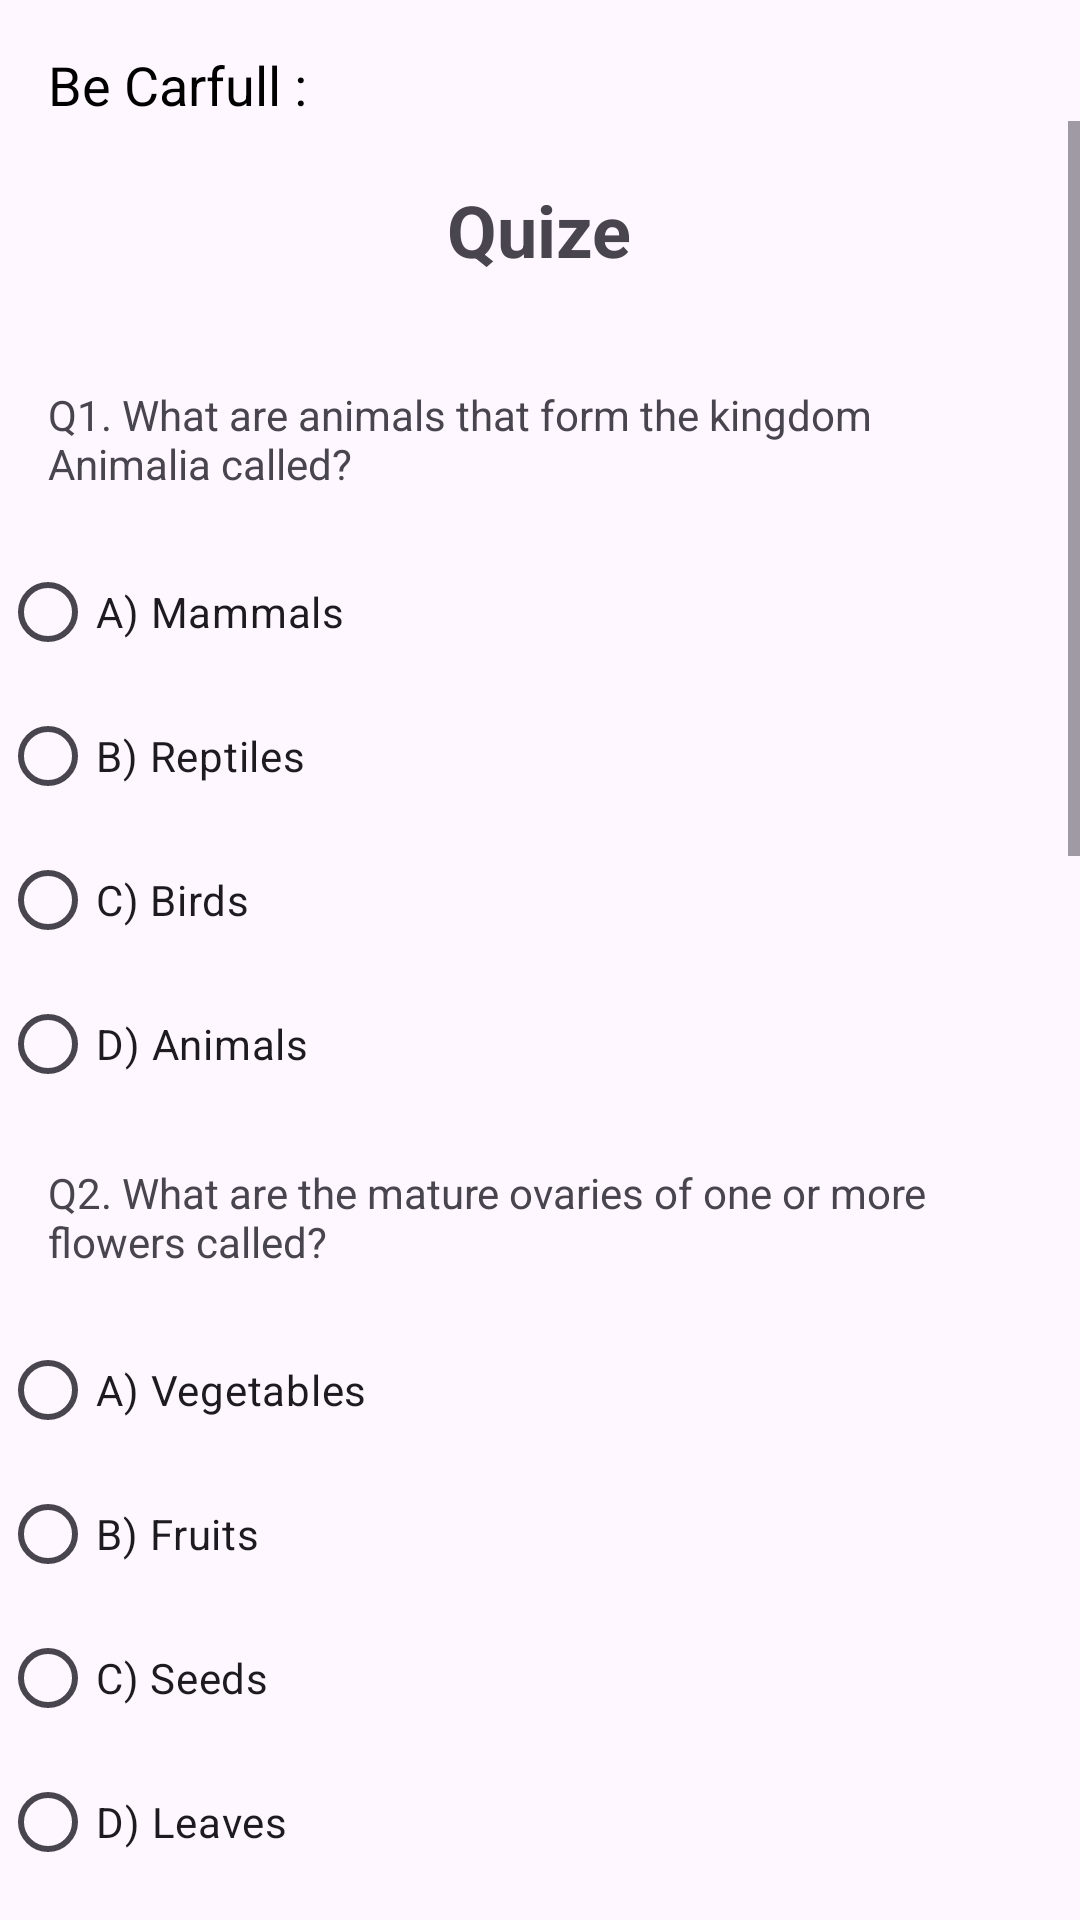

Layout XML and referenced resources for this Android screen:
<!-- AndroidManifest.xml: application theme Theme.LearnWithMO -->
<!-- res/layout/activity_quiz.xml -->
<?xml version="1.0" encoding="utf-8"?>
<RelativeLayout xmlns:android="http://schemas.android.com/apk/res/android"
    xmlns:tools="http://schemas.android.com/tools"
    android:layout_width="match_parent"
    android:layout_height="match_parent">


    <TextView
        android:id="@+id/betxt"
        android:layout_width="wrap_content"
        android:layout_height="wrap_content"
        android:layout_marginTop="16dp"
        android:layout_marginStart="16dp"
        android:text="@string/be_carfull"
        android:textColor="#000"
        android:textSize="18sp"
        android:visibility="visible" />


<ScrollView
    android:layout_width="match_parent"
    android:layout_height="match_parent"
    android:layout_below="@id/betxt">


<LinearLayout
        android:layout_width="match_parent"
        android:layout_height="wrap_content"
        android:orientation="vertical">
        
        <TextView
            android:id="@+id/testTxt"
            android:layout_width="wrap_content"
            android:layout_height="wrap_content"
           android:text="@string/quize"
            android:layout_gravity="center"
            android:textStyle="bold"
            android:textSize="24sp"
            android:layout_margin="20dp" />
        
        <TextView
            android:id="@+id/question1TextView"
            android:layout_width="match_parent"
            android:layout_height="wrap_content"
            android:text="@string/q1_what_are_animals_that_form_the_kingdom_animalia_called"
            android:layout_margin="16dp" />

        <RadioGroup
            android:id="@+id/question1RadioGroup"
            android:layout_width="match_parent"
            android:layout_height="wrap_content"
            android:orientation="vertical">

            
            <RadioButton
                android:id="@+id/option1_1RadioButton"
                android:layout_width="wrap_content"
                android:layout_height="wrap_content"
                android:text="@string/a_mammals" />

            <RadioButton
                android:id="@+id/option1_2RadioButton"
                android:layout_width="wrap_content"
                android:layout_height="wrap_content"
                android:text="@string/b_reptiles" />

            <RadioButton
                android:id="@+id/option1_3RadioButton"
                android:layout_width="wrap_content"
                android:layout_height="wrap_content"
                android:text="@string/c_birds" />

            <RadioButton
                android:id="@+id/option1_4RadioButton"
                android:layout_width="wrap_content"
                android:layout_height="wrap_content"
                android:text="@string/d_animals" />
        </RadioGroup>

        
        <TextView
            android:id="@+id/question2TextView"
            android:layout_width="match_parent"
            android:layout_height="wrap_content"
            android:text="@string/q2_what_are_the_mature_ovaries_of_one_or_more_flowers_called"
            android:layout_margin="16dp" />

        <RadioGroup
            android:id="@+id/question2RadioGroup"
            android:layout_width="match_parent"
            android:layout_height="wrap_content"
            android:orientation="vertical">

            
            <RadioButton
                android:id="@+id/option2_1RadioButton"
                android:layout_width="wrap_content"
                android:layout_height="wrap_content"
                android:text="@string/a_vegetables" />

            <RadioButton
                android:id="@+id/option2_2RadioButton"
                android:layout_width="wrap_content"
                android:layout_height="wrap_content"
                android:text="@string/b_fruits" />

            <RadioButton
                android:id="@+id/option2_3RadioButton"
                android:layout_width="wrap_content"
                android:layout_height="wrap_content"
                android:text="@string/c_seeds" />

            <RadioButton
                android:id="@+id/option2_4RadioButton"
                android:layout_width="wrap_content"
                android:layout_height="wrap_content"
                android:text="@string/d_leaves" />
        </RadioGroup>

        
        <TextView
            android:id="@+id/question3TextView"
            android:layout_width="match_parent"
            android:layout_height="wrap_content"
            android:text="@string/q3_what_is_the_term_for_words_that_describe_or_modify_nouns_and_pronouns"
            android:layout_margin="16dp" />

        <RadioGroup
            android:id="@+id/question3RadioGroup"
            android:layout_width="match_parent"
            android:layout_height="wrap_content"
            android:orientation="vertical">

            <RadioButton
                android:id="@+id/option3_1RadioButton"
                android:layout_width="wrap_content"
                android:layout_height="wrap_content"
                android:text="@string/a_verbs" />

            <RadioButton
                android:id="@+id/option3_2RadioButton"
                android:layout_width="wrap_content"
                android:layout_height="wrap_content"
                android:text="@string/b_adjectives" />

            <RadioButton
                android:id="@+id/option3_3RadioButton"
                android:layout_width="wrap_content"
                android:layout_height="wrap_content"
                android:text="@string/c_adverbs"
                tools:ignore="DuplicateSpeakableTextCheck" />

            <RadioButton
                android:id="@+id/option3_4RadioButton"
                android:layout_width="wrap_content"
                android:layout_height="wrap_content"
                android:text="@string/d_pronouns"
                tools:ignore="DuplicateSpeakableTextCheck" />
        </RadioGroup>

        
        <TextView
            android:id="@+id/question4TextView"
            android:layout_width="match_parent"
            android:layout_height="wrap_content"
            android:text="@string/q4_what_is_the_term_for_the_time_at_which_an_action_takes_place"
            android:layout_margin="16dp" />

        <RadioGroup
            android:id="@+id/question4RadioGroup"
            android:layout_width="match_parent"
            android:layout_height="wrap_content"
            android:orientation="vertical">

            <RadioButton
                android:id="@+id/option4_1RadioButton"
                android:layout_width="wrap_content"
                android:layout_height="wrap_content"
                android:text="@string/a_verb_tenses" />

            <RadioButton
                android:id="@+id/option4_2RadioButton"
                android:layout_width="wrap_content"
                android:layout_height="wrap_content"
                android:text="@string/b_nouns" />

            <RadioButton
                android:id="@+id/option4_3RadioButton"
                android:layout_width="wrap_content"
                android:layout_height="wrap_content"
                android:text="@string/c_adverbs2" />

            <RadioButton
                android:id="@+id/option4_4RadioButton"
                android:layout_width="wrap_content"
                android:layout_height="wrap_content"
                android:text="@string/d_pronouns2" />
        </RadioGroup>

        
        <TextView
            android:id="@+id/question5TextView"
            android:layout_width="match_parent"
            android:layout_height="wrap_content"
            android:text="@string/q5_what_are_words_that_can_function_as_a_noun_phrase_called"
            android:layout_margin="16dp" />

        <RadioGroup
            android:id="@+id/question5RadioGroup"
            android:layout_width="match_parent"
            android:layout_height="wrap_content"
            android:orientation="vertical">

            <RadioButton
                android:id="@+id/option5_1RadioButton"
                android:layout_width="wrap_content"
                android:layout_height="wrap_content"
                android:text="@string/a_pronouns" />

            <RadioButton
                android:id="@+id/option5_2RadioButton"
                android:layout_width="wrap_content"
                android:layout_height="wrap_content"
                android:text="@string/b_verbs" />

            <RadioButton
                android:id="@+id/option5_3RadioButton"
                android:layout_width="wrap_content"
                android:layout_height="wrap_content"
                android:text="@string/c_adjectives" />

            <RadioButton
                android:id="@+id/option5_4RadioButton"
                android:layout_width="wrap_content"
                android:layout_height="wrap_content"
                android:text="@string/d_nouns" />
        </RadioGroup>
    <Button
        android:id="@+id/btnSub2"
        style="@style/CentralizedButton"
        android:layout_marginTop="10dp"
        android:layout_marginBottom="40dp"
        android:ellipsize="marquee"
        android:text="@string/submit"
        />
</LinearLayout>
</ScrollView>
    
    <TextView
        android:id="@+id/grade"
        android:layout_width="wrap_content"
        android:layout_height="wrap_content"
        android:layout_alignParentEnd="true"
        android:layout_marginTop="16dp"
        android:layout_marginEnd="16dp"
        android:text="@string/grade_a"
        android:textColor="#DA0B0B"
        android:textSize="18sp"
        android:visibility="gone" />

</RelativeLayout>
<!-- resources referenced by this layout -->
<resources>
  <string name="a_mammals">A) Mammals</string>
  <string name="a_pronouns">A) Pronouns</string>
  <string name="a_vegetables">A) Vegetables</string>
  <string name="a_verb_tenses">A) Verb Tenses</string>
  <string name="a_verbs">A) Verbs</string>
  <string name="b_adjectives">B) Adjectives</string>
  <string name="b_fruits">B) Fruits</string>
  <string name="b_nouns">B) Nouns</string>
  <string name="b_reptiles">B) Reptiles</string>
  <string name="b_verbs">B) Verbs</string>
  <string name="be_carfull">Be Carfull :</string>
  <string name="c_adjectives">C) Adjectives</string>
  <string name="c_adverbs">C) Adverbs</string>
  <string name="c_adverbs2">C) Adverbs</string>
  <string name="c_birds">C) Birds</string>
  <string name="c_seeds">C) Seeds</string>
  <string name="d_animals">D) Animals</string>
  <string name="d_leaves">D) Leaves</string>
  <string name="d_nouns">D) Nouns</string>
  <string name="d_pronouns">D) Pronouns</string>
  <string name="d_pronouns2">D) Pronouns</string>
  <string name="grade_a">Grade: A+</string>
  <string name="q1_what_are_animals_that_form_the_kingdom_animalia_called">Q1. What are animals that form the kingdom Animalia called?</string>
  <string name="q2_what_are_the_mature_ovaries_of_one_or_more_flowers_called">Q2. What are the mature ovaries of one or more flowers called?</string>
  <string name="q3_what_is_the_term_for_words_that_describe_or_modify_nouns_and_pronouns">Q3. What is the term for words that describe or modify nouns and pronouns?</string>
  <string name="q4_what_is_the_term_for_the_time_at_which_an_action_takes_place">Q4. What is the term for the time at which an action takes place?</string>
  <string name="q5_what_are_words_that_can_function_as_a_noun_phrase_called">Q5. What are words that can function as a noun phrase called?</string>
  <string name="quize">Quize</string>
  <string name="submit">Submit</string>
  <style name="CentralizedButton">
          <item name="android:textColor">#FFFFFF</item>
        <item name="backgroundTint"> #D14316</item>
          <item name="android:layout_width">wrap_content</item>
          <item name="android:layout_height">wrap_content</item>
          <item name="android:layout_gravity">center_horizontal</item>
          <item name="android:fontFamily">serif-monospace</item>
          <item name="android:textSize">24sp</item>
          <item name="android:textStyle">bold</item>
  
      </style>
  <style name="Theme.LearnWithMO" parent="Base.Theme.LearnWithMO" />
  <style name="Base.Theme.LearnWithMO" parent="Theme.Material3.DayNight.NoActionBar">
          
          
      </style>
</resources>
